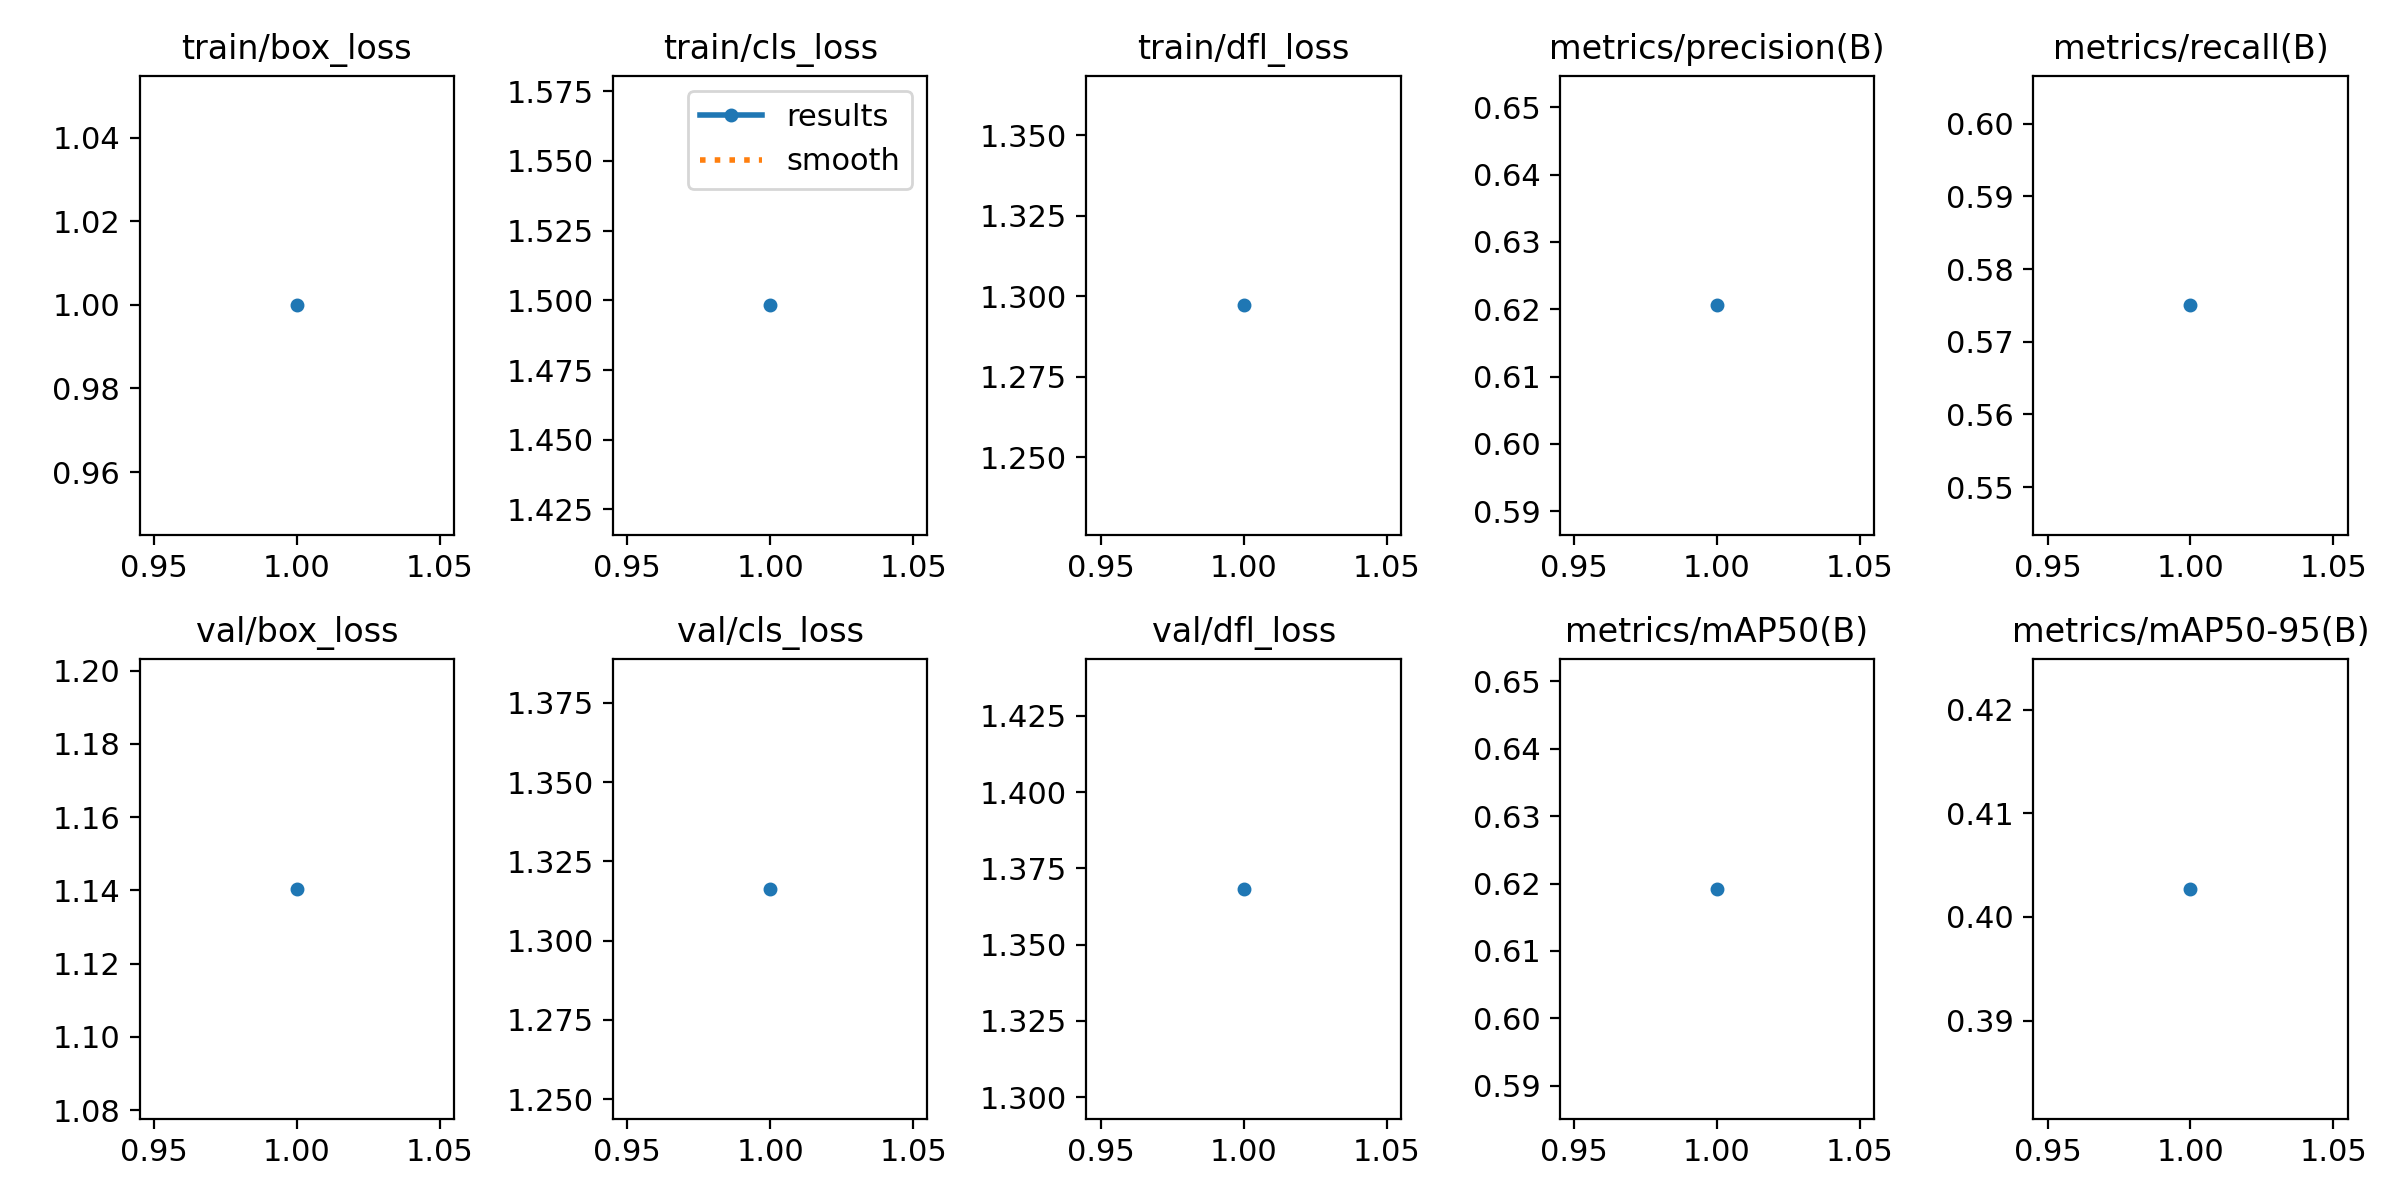

Data behind this chart, as committed beside it:
epoch, time, train/box_loss, train/cls_loss, train/dfl_loss, metrics/precision(B), metrics/recall(B), metrics/mAP50(B), metrics/mAP50-95(B), val/box_loss, val/cls_loss, val/dfl_loss, lr/pg0, lr/pg1, lr/pg2
1, 313.2, 0.9999, 1.498, 1.297, 0.6206, 0.575, 0.6192, 0.4027, 1.14, 1.316, 1.368, 0.03352, 0.0001665, 0.0001665
